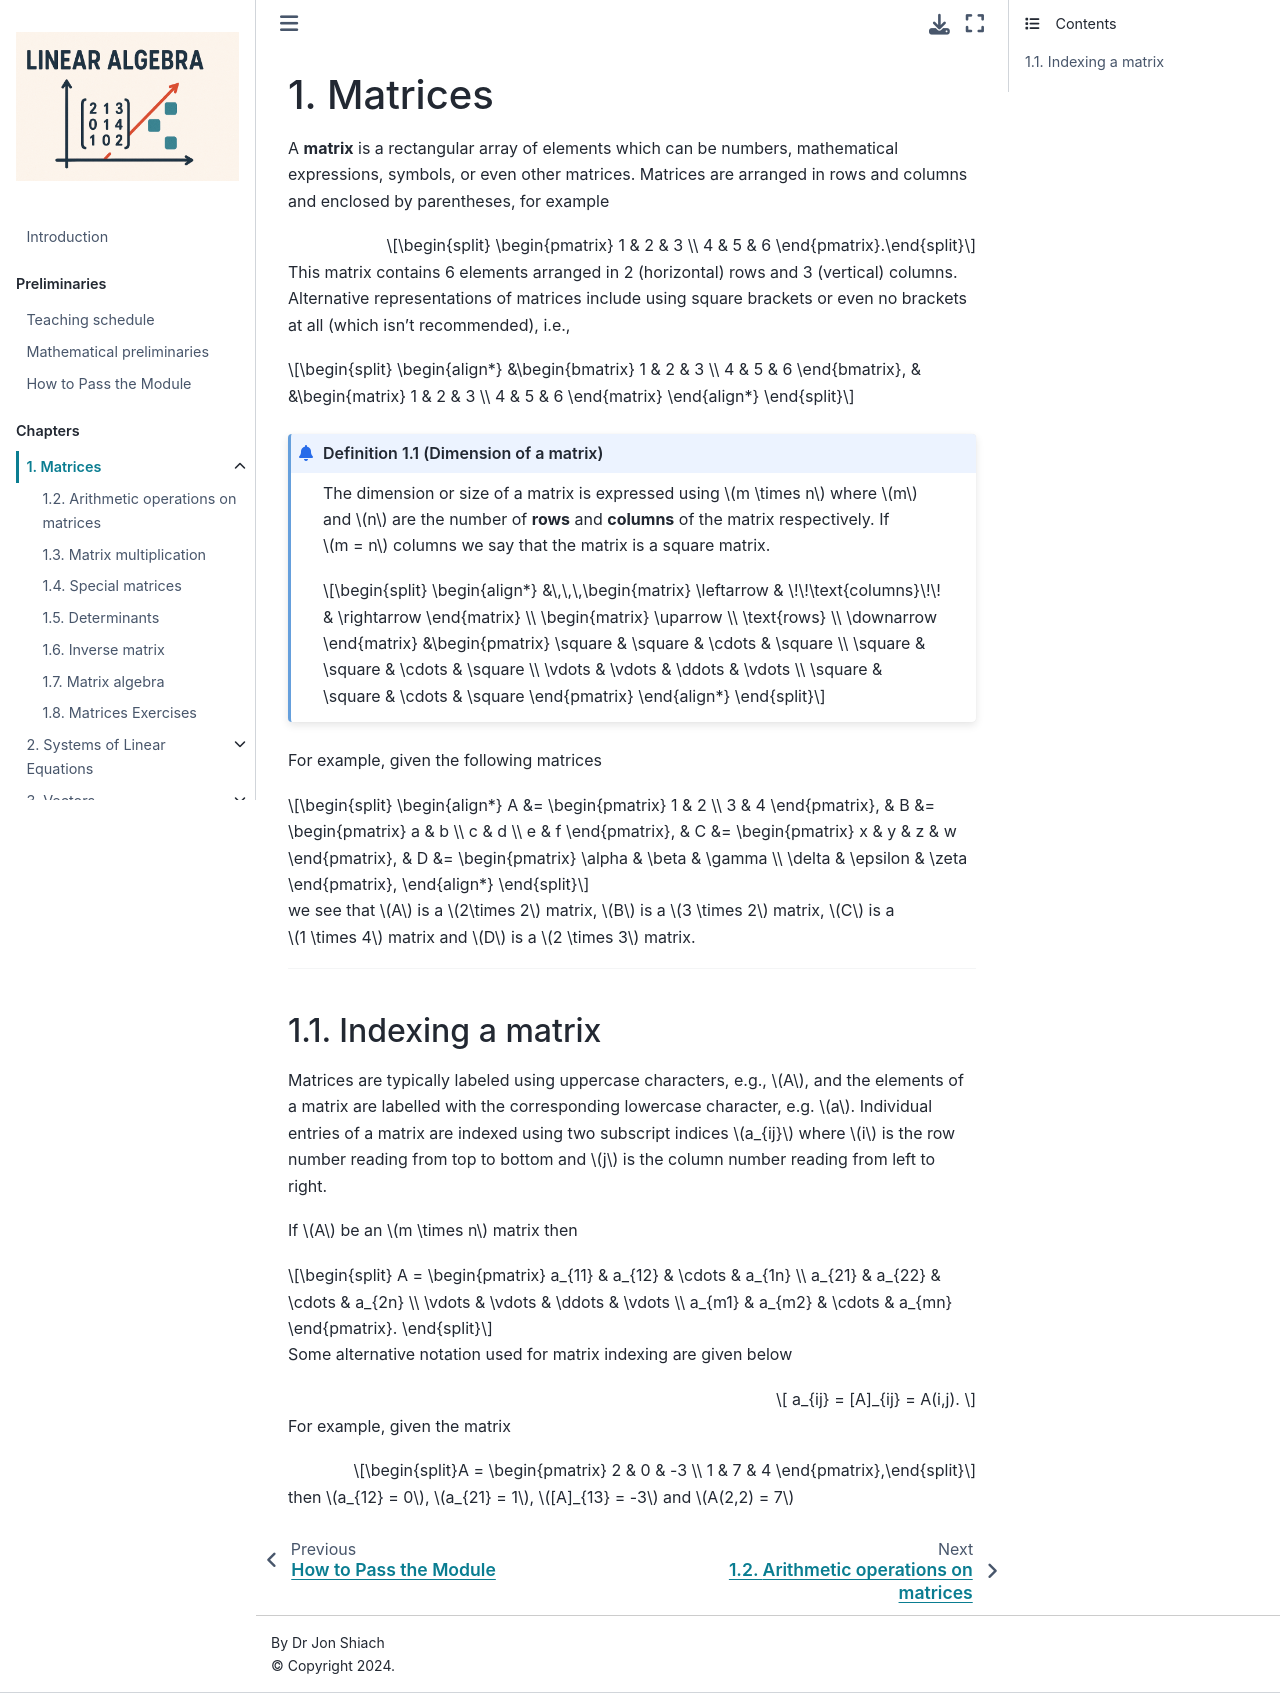

repository: jonshiach/LA-book · page: _pages/1.0_Matrices.html · generator: jekyll

(matrices-chapter)=

# Matrices

```{index} Matrix
```

We will begin our study of linear algebra by looking at matrices which are a fundamental concept in the field. A **matrix** is a rectangular array of elements which can be numbers, mathematical expressions, symbols, or even other matrices. Matrices are arranged in rows and columns and enclosed by parentheses, for example

$$ \begin{pmatrix}
    1 & 2 & 3 \\
    4 & 5 & 6
\end{pmatrix}.$$

This matrix contains 6 elements arranged in 2 (horizontal) rows and 3 (vertical) columns. Alternative representations of matrices include using square brackets or even no brackets at all (which isn't recommended), i.e.,

$$ \begin{align*}
    &\begin{bmatrix}
        1 & 2 & 3 \\
        4 & 5 & 6
    \end{bmatrix}, &
    &\begin{matrix}
        1 & 2 & 3 \\
        4 & 5 & 6
    \end{matrix}
\end{align*} $$

```{index} Matrix ; dimension
```

```{prf:definition} Dimension of a matrix
:label: matrix-dimension-definition

The dimension or size of a matrix is expressed using $m \times n$ where $m$ and $n$ are the number of **rows** and **columns** of the matrix respectively. If $m = n$ columns we say that the matrix is a square matrix.

$$ \begin{align*}
    &\,\,\,\begin{matrix} \leftarrow & \!\!\text{columns}\!\! & \rightarrow \end{matrix} \\
    \begin{matrix} \uparrow \\ \text{rows} \\ \downarrow \end{matrix}
    &\begin{pmatrix}
        \square & \square & \cdots & \square \\
        \square & \square & \cdots & \square \\
        \vdots & \vdots & \ddots & \vdots \\
        \square & \square & \cdots & \square
    \end{pmatrix}
\end{align*} $$ 
```

We will now look at our first worked example. Worked examples are used throughout these materials to help you understand the concepts being covered. The solutions to these will be talked through in the lectures but can also be seen by clicking on the dropdown links.

````{prf:example}
:label: matrix-dimension-example

Determine the dimensions of the following matrices:

(i) &emsp; $A = \begin{pmatrix} 1 & 2 \\ 3 & 4 \end{pmatrix}$

```{dropdown} Solution
$2\times 2 $
```

(ii) &emsp; $B = \begin{pmatrix} a & b \\ c & d \\ e & f \end{pmatrix}$

```{dropdown} Solution
$3\times 2$
```

(iii) &emsp; $C = \begin{pmatrix} x & y & z & w \end{pmatrix}$

```{dropdown} Solution
$1 \times 4$
```

(iv) &emsp; $D = \begin{pmatrix} \alpha & \beta & \gamma \\ \delta &  \epsilon & \zeta \end{pmatrix}$.

```{dropdown} Solution
$2 \times 3$
```
````

(indexing-a-matrix-section)=

```{index} Matrix ; indexing
```

## Indexing a matrix

Matrices are typically labeled using uppercase characters, e.g., $A$, and the elements of a matrix are labelled with the corresponding lowercase character, e.g. $a$. Individual entries of a matrix are indexed using two subscript indices $a_{ij}$ where $i$ is the row number reading from top to bottom and $j$ is the column number reading from left to right.

For example, let $A$ be an $m \times n$ matrix then

$$ A =
\begin{pmatrix}
    a_{11} & a_{12} & \cdots & a_{1n} \\
    a_{21} & a_{22} & \cdots & a_{2n} \\
    \vdots & \vdots & \ddots & \vdots \\
    a_{m1} & a_{m2} & \cdots & a_{mn}
\end{pmatrix}. $$

Some alternative notation used for matrix indexing are given below

$$ a_{ij} = [A]_{ij} = A(i,j). $$

````{prf:example}
:label: matrix-indexing-example

Given the matrix $A = \begin{pmatrix} 2 & 0 & -3 \\ 1 & 7 & 4 \end{pmatrix}$, write down the following elements:

(i) &emsp; $a_{12}$

```{dropdown} Solution
$a_{12} = 0$
```

(ii) &emsp; $a_{21}$

```{dropdown} Solution
$a_{21} = 1$
```

(iii) &emsp; $[A]_{13}$

```{dropdown} Solution
$[A]_{13} = -3$
```

(iv) &emsp; $A(2,2)$

```{dropdown} Solution
$A(2,2) = 7$
```
````
